8-way image classification set "Fine-grained-weed-recognition" from GitHub (IPCLab-NEAU/Fine-grained-weed-recognition); label vocabulary: abutilon, amaranthus, chenopodium, cirsium, cyperus, descurainia, maize, portulaca.

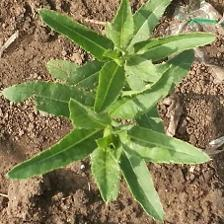
Label: cirsium

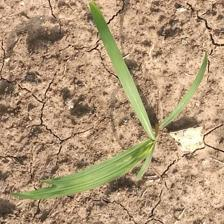
Label: cyperus

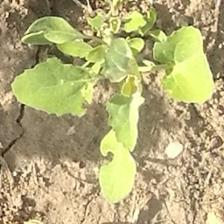
Label: chenopodium

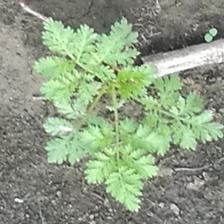
Label: descurainia

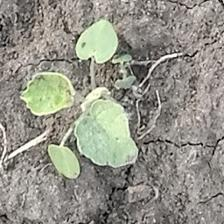
Label: abutilon

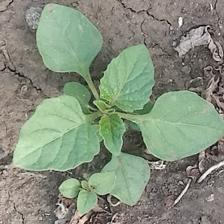
Label: amaranthus
